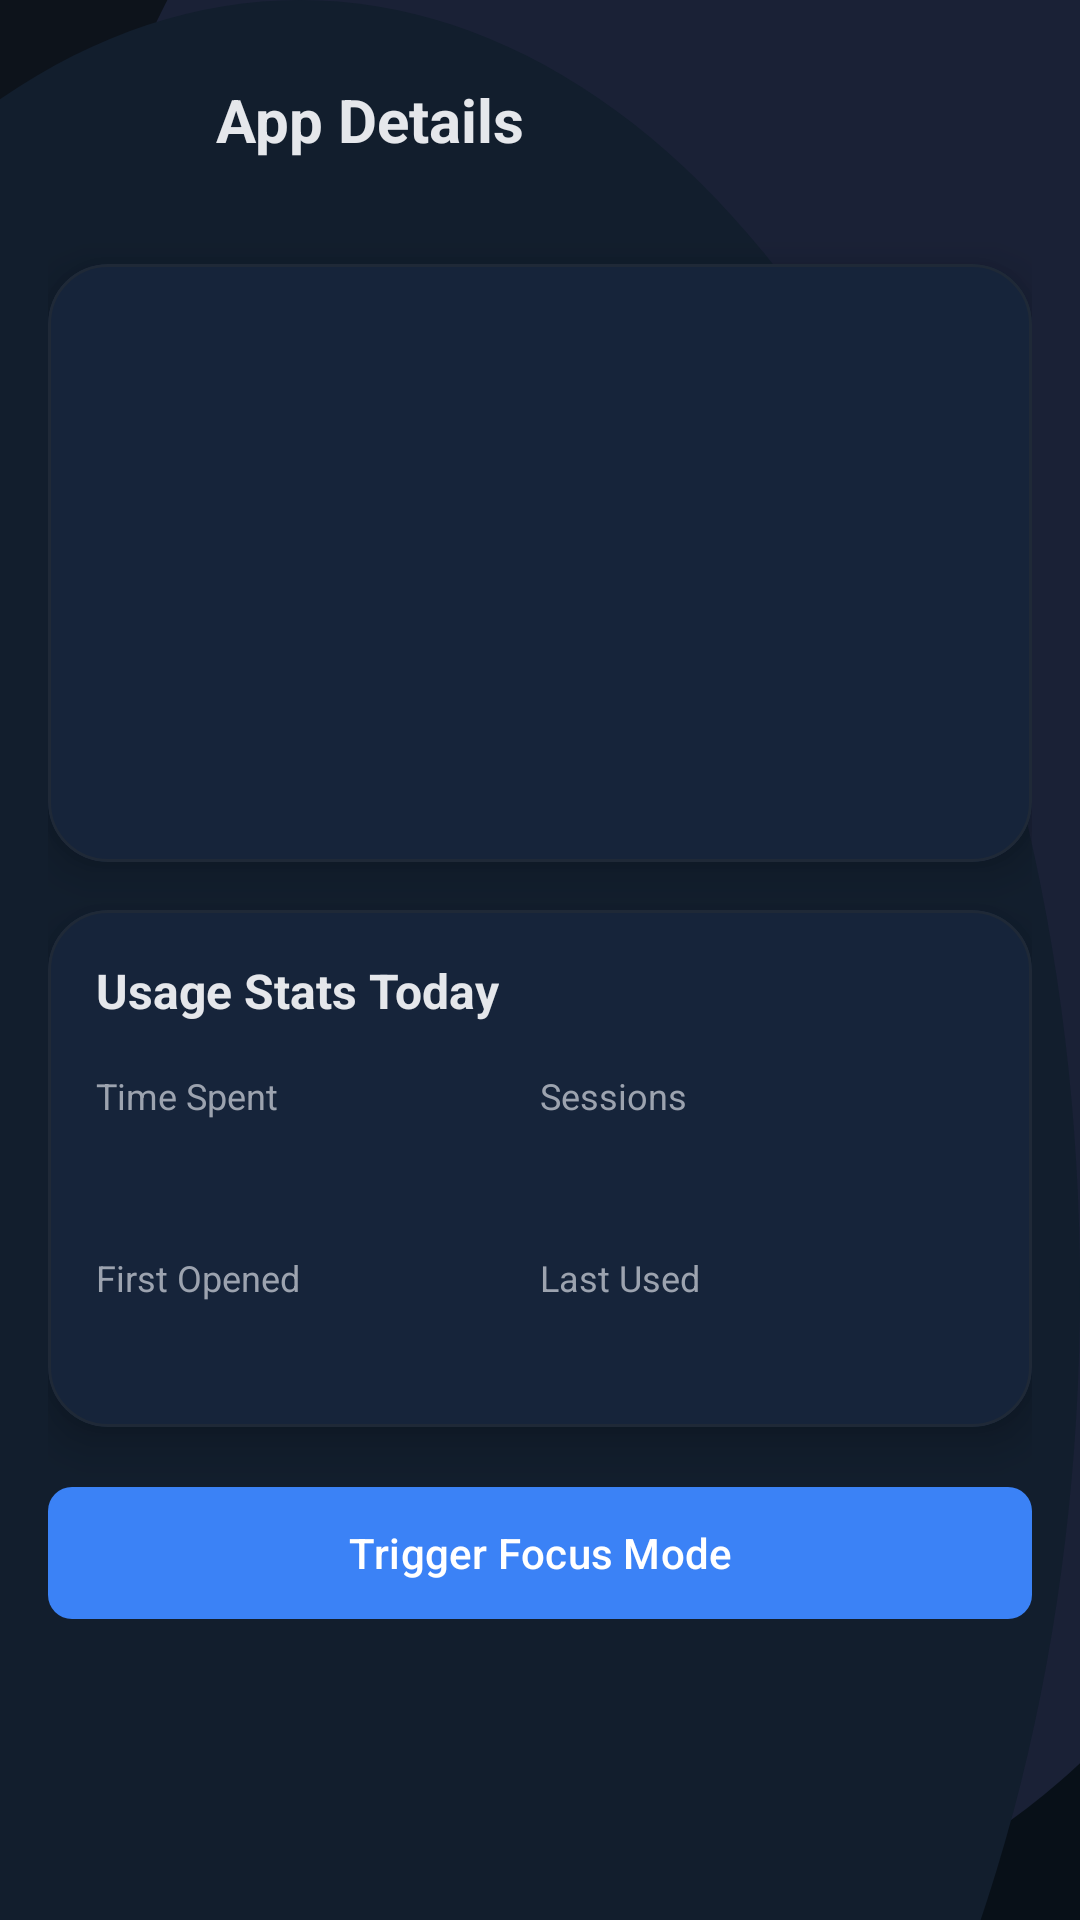

Produce the Android XML layout that renders to this screen, including the resource entries it uses.
<!-- AndroidManifest.xml: activity theme Theme.MindTraceAI -->
<!-- res/layout/activity_app_detail.xml -->
<?xml version="1.0" encoding="utf-8"?>
<LinearLayout xmlns:android="http://schemas.android.com/apk/res/android"
    xmlns:app="http://schemas.android.com/apk/res-auto"
    android:layout_width="match_parent"
    android:layout_height="match_parent"
    android:background="@drawable/bg_app_background"
    android:orientation="vertical"
    android:padding="16dp">

    <LinearLayout
        android:layout_width="match_parent"
        android:layout_height="wrap_content"
        android:gravity="center_vertical"
        android:orientation="horizontal">

        <ImageButton
            android:id="@+id/btn_back"
            android:layout_width="48dp"
            android:layout_height="48dp"
            android:background="?attr/selectableItemBackgroundBorderless"
            android:src="@drawable/ic_back"
            app:tint="@color/text_main" />

        <TextView
            android:layout_width="wrap_content"
            android:layout_height="wrap_content"
            android:layout_marginStart="8dp"
            android:text="App Details"
            android:textColor="@color/text_main"
            android:textSize="20sp"
            android:textStyle="bold" />
    </LinearLayout>

    <com.google.android.material.card.MaterialCardView
        style="@style/MindTraceCard"
        android:layout_width="match_parent"
        android:layout_height="wrap_content"
        android:layout_marginTop="24dp">

        <LinearLayout
            android:layout_width="match_parent"
            android:layout_height="wrap_content"
            android:gravity="center_horizontal"
            android:orientation="vertical"
            android:padding="24dp">

            <ImageView
                android:id="@+id/iv_app_icon"
                android:layout_width="80dp"
                android:layout_height="80dp"
                android:transitionName="transition_app_icon"
                android:contentDescription="App Icon" />

            <TextView
                android:id="@+id/tv_app_name"
                android:layout_width="wrap_content"
                android:layout_height="wrap_content"
                android:layout_marginTop="16dp"
                android:transitionName="transition_app_name"
                android:textColor="@color/text_main"
                android:textSize="24sp"
                android:textStyle="bold" />

            <TextView
                android:id="@+id/tv_app_category"
                android:layout_width="wrap_content"
                android:layout_height="wrap_content"
                android:layout_marginTop="4dp"
                android:textColor="@color/text_secondary"
                android:textSize="14sp" />
        </LinearLayout>
    </com.google.android.material.card.MaterialCardView>

    <com.google.android.material.card.MaterialCardView
        style="@style/MindTraceCard"
        android:layout_width="match_parent"
        android:layout_height="wrap_content"
        android:layout_marginTop="16dp">

        <LinearLayout
            android:layout_width="match_parent"
            android:layout_height="wrap_content"
            android:orientation="vertical"
            android:padding="16dp">

            <TextView
                android:layout_width="wrap_content"
                android:layout_height="wrap_content"
                android:text="Usage Stats Today"
                android:textColor="@color/text_main"
                android:textSize="16sp"
                android:textStyle="bold" />

            <LinearLayout
                android:layout_width="match_parent"
                android:layout_height="wrap_content"
                android:layout_marginTop="16dp"
                android:orientation="horizontal">

                <LinearLayout
                    android:layout_width="0dp"
                    android:layout_height="wrap_content"
                    android:layout_weight="1"
                    android:orientation="vertical">

                    <TextView
                        android:layout_width="wrap_content"
                        android:layout_height="wrap_content"
                        android:text="Time Spent"
                        android:textColor="@color/text_secondary"
                        android:textSize="12sp" />

                    <TextView
                        android:id="@+id/tv_time_spent"
                        android:layout_width="wrap_content"
                        android:layout_height="wrap_content"
                        android:layout_marginTop="4dp"
                        android:textColor="@color/text_main"
                        android:textSize="18sp"
                        android:textStyle="bold" />
                </LinearLayout>

                <LinearLayout
                    android:layout_width="0dp"
                    android:layout_height="wrap_content"
                    android:layout_weight="1"
                    android:orientation="vertical">

                    <TextView
                        android:layout_width="wrap_content"
                        android:layout_height="wrap_content"
                        android:text="Sessions"
                        android:textColor="@color/text_secondary"
                        android:textSize="12sp" />

                    <TextView
                        android:id="@+id/tv_sessions"
                        android:layout_width="wrap_content"
                        android:layout_height="wrap_content"
                        android:layout_marginTop="4dp"
                        android:textColor="@color/text_main"
                        android:textSize="18sp"
                        android:textStyle="bold" />
                </LinearLayout>
            </LinearLayout>
            
            <LinearLayout
                android:layout_width="match_parent"
                android:layout_height="wrap_content"
                android:layout_marginTop="16dp"
                android:orientation="horizontal">

                <LinearLayout
                    android:layout_width="0dp"
                    android:layout_height="wrap_content"
                    android:layout_weight="1"
                    android:orientation="vertical">

                    <TextView
                        android:layout_width="wrap_content"
                        android:layout_height="wrap_content"
                        android:text="First Opened"
                        android:textColor="@color/text_secondary"
                        android:textSize="12sp" />

                    <TextView
                        android:id="@+id/tv_first_opened"
                        android:layout_width="wrap_content"
                        android:layout_height="wrap_content"
                        android:layout_marginTop="4dp"
                        android:textColor="@color/text_main"
                        android:textSize="16sp"
                        android:textStyle="bold" />
                </LinearLayout>

                <LinearLayout
                    android:layout_width="0dp"
                    android:layout_height="wrap_content"
                    android:layout_weight="1"
                    android:orientation="vertical">

                    <TextView
                        android:layout_width="wrap_content"
                        android:layout_height="wrap_content"
                        android:text="Last Used"
                        android:textColor="@color/text_secondary"
                        android:textSize="12sp" />

                    <TextView
                        android:id="@+id/tv_last_used"
                        android:layout_width="wrap_content"
                        android:layout_height="wrap_content"
                        android:layout_marginTop="4dp"
                        android:textColor="@color/text_main"
                        android:textSize="16sp"
                        android:textStyle="bold" />
                </LinearLayout>
            </LinearLayout>

        </LinearLayout>
    </com.google.android.material.card.MaterialCardView>
    
    <com.google.android.material.button.MaterialButton
        android:id="@+id/btn_focus_mode"
        android:layout_width="match_parent"
        android:layout_height="wrap_content"
        android:layout_marginTop="16dp"
        android:text="Trigger Focus Mode"
        android:padding="12dp"
        app:cornerRadius="8dp" />

</LinearLayout>
<!-- resources referenced by this layout -->
<resources>
  <color name="text_main">#E5E7EB</color>
  <color name="text_secondary">#9CA3AF</color>
  <!-- drawable bg_app_background (drawable) -->
  <?xml version="1.0" encoding="utf-8"?>
  <layer-list xmlns:android="http://schemas.android.com/apk/res/android">
      <item>
          <shape android:shape="rectangle">
              <gradient
                  android:angle="270"
                  android:endColor="#081018"
                  android:startColor="#0D131B" />
          </shape>
      </item>
  
      <item
          android:right="-120dp"
          android:top="-140dp">
          <shape android:shape="oval">
              <solid android:color="#1A2136" />
          </shape>
      </item>
  
      <item
          android:bottom="-220dp"
          android:left="-160dp">
          <shape android:shape="oval">
              <solid android:color="#121E2D" />
          </shape>
      </item>
  </layer-list>
  <style name="MindTraceCard" parent="Widget.Material3.CardView.Filled">
          <item name="cardBackgroundColor">@color/surface</item>
          <item name="cardCornerRadius">20dp</item>
          <item name="cardElevation">8dp</item>
          <item name="strokeColor">@color/outline</item>
          <item name="strokeWidth">1dp</item>
      </style>
  <color name="surface">#121821</color>
  <color name="outline">#1F2937</color>
  <color name="primary">#3B82F6</color>
  <color name="white">#FFFFFF</color>
  <color name="secondary">#38BDF8</color>
  <color name="surface_variant">#18212D</color>
  <color name="background">#0B0F14</color>
  <style name="MindTracePrimaryButton" parent="Widget.Material3.Button">
          <item name="android:minHeight">52dp</item>
          <item name="android:textAllCaps">false</item>
          <item name="android:textColor">@color/white</item>
          <item name="backgroundTint">@color/primary</item>
          <item name="cornerRadius">16dp</item>
          <item name="iconTint">@color/white</item>
      </style>
  <style name="MindTraceBottomNavigation" parent="Widget.Material3.BottomNavigationView">
          <item name="android:background">@drawable/bg_bottom_nav_premium</item>
          <item name="elevation">0dp</item>
          <item name="itemActiveIndicatorStyle">@style/MindTraceBottomNavActiveIndicator</item>
          <item name="itemIconSize">22dp</item>
          <item name="itemTextAppearanceActive">@style/MindTraceBottomNavTextActive</item>
          <item name="itemTextAppearanceInactive">@style/MindTraceBottomNavTextInactive</item>
          <item name="itemPaddingTop">10dp</item>
          <item name="itemPaddingBottom">10dp</item>
          <item name="android:minHeight">68dp</item>
      </style>
  <style name="MindTraceToolbar" parent="Widget.Material3.Toolbar">
          <item name="android:background">@android:color/transparent</item>
          <item name="subtitleTextColor">@color/text_secondary</item>
          <item name="titleTextColor">@color/text_main</item>
      </style>
  <style name="MindTraceBottomNavActiveIndicator" parent="Widget.Material3.BottomNavigationView.ActiveIndicator">
          <item name="android:width">56dp</item>
          <item name="android:height">32dp</item>
          <item name="shapeAppearance">@style/MindTraceBottomNavIndicatorShape</item>
          <item name="android:color">#1A3B82F6</item>
      </style>
  <style name="MindTraceBottomNavTextActive" parent="TextAppearance.Material3.LabelMedium">
          <item name="android:textSize">11sp</item>
          <item name="android:textStyle">bold</item>
          <item name="android:letterSpacing">0.02</item>
      </style>
  <style name="MindTraceBottomNavTextInactive" parent="TextAppearance.Material3.LabelMedium">
          <item name="android:textSize">11sp</item>
          <item name="android:textStyle">normal</item>
          <item name="android:letterSpacing">0.01</item>
      </style>
  <style name="MindTraceBottomNavIndicatorShape" parent="ShapeAppearance.Material3.Corner.Full">
          <item name="cornerFamily">rounded</item>
          <item name="cornerSize">16dp</item>
      </style>
</resources>
